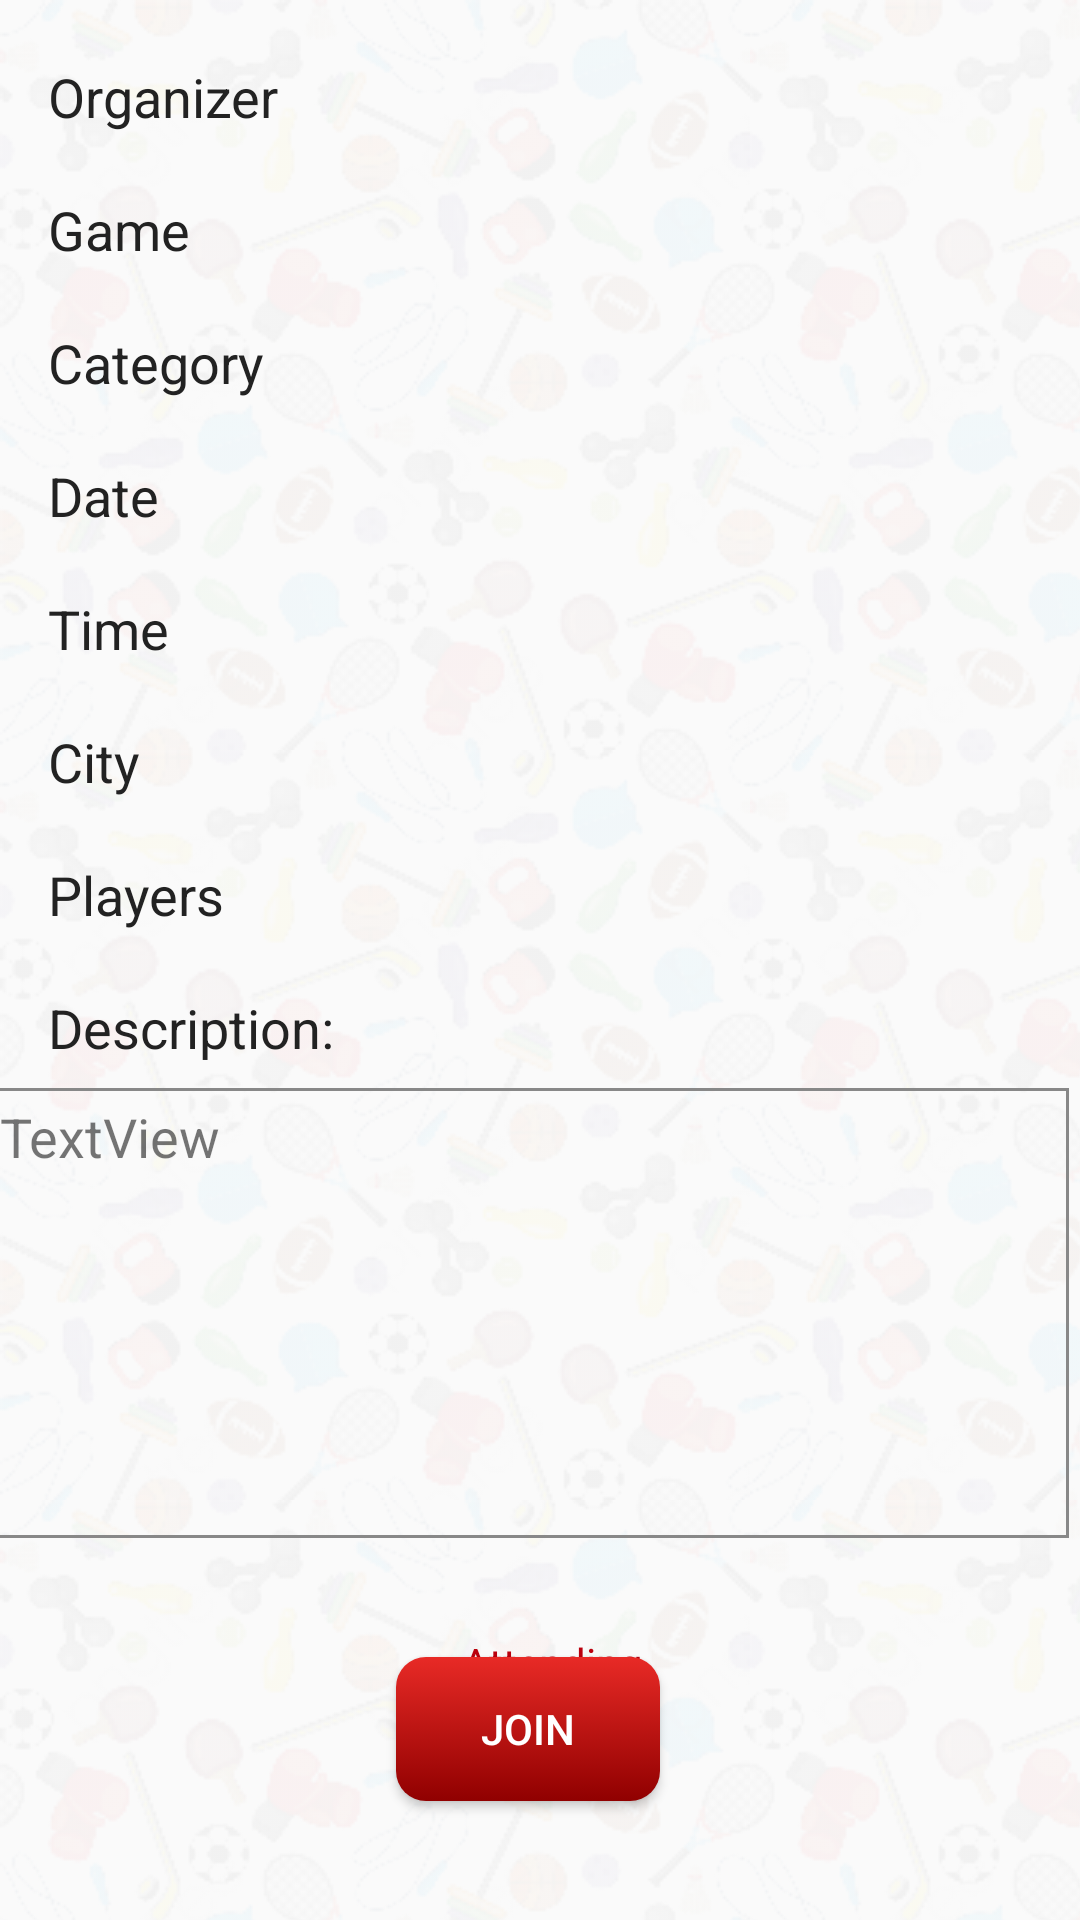

Write the Android layout XML for this screen, with the resource values it uses.
<!-- AndroidManifest.xml: application theme AppTheme -->
<!-- res/layout/activity_view_post.xml -->
<?xml version="1.0" encoding="utf-8"?>
<android.support.constraint.ConstraintLayout xmlns:android="http://schemas.android.com/apk/res/android"
    xmlns:app="http://schemas.android.com/apk/res-auto"
    xmlns:tools="http://schemas.android.com/tools"
    android:layout_width="match_parent"
    android:layout_height="match_parent"
    android:background="@drawable/weak_main_background"
    android:tileMode="repeat"
    tools:context=".ViewPost">


    <ImageView
        android:id="@+id/backImage"
        android:layout_width="350dp"
        android:layout_height="350dp"
        android:layout_gravity="center"
        android:layout_marginBottom="100dp"
        android:alpha="0.2"
        android:gravity="center"
        android:src="@drawable/empty"
        app:layout_constraintBottom_toBottomOf="parent"
        app:layout_constraintEnd_toEndOf="parent"
        app:layout_constraintHorizontal_bias="0.5"
        app:layout_constraintStart_toStartOf="parent"
        app:layout_constraintTop_toTopOf="parent" />

    <TextView
        android:id="@+id/textView7"
        android:layout_width="65dp"
        android:layout_height="wrap_content"
        android:layout_marginTop="20dp"
        android:text="Players"
        android:textColor="@color/blackish"
        android:textSize="18dp"
        app:layout_constraintStart_toStartOf="@+id/textView6"
        app:layout_constraintTop_toBottomOf="@+id/textView6" />

    <TextView
        android:id="@+id/textView6"
        android:layout_width="65dp"
        android:layout_height="wrap_content"
        android:layout_marginTop="20dp"
        android:text="City"
        android:textColor="@color/blackish"
        android:textSize="18dp"
        app:layout_constraintStart_toStartOf="@+id/TextView1"
        app:layout_constraintTop_toBottomOf="@+id/textView5" />

    <TextView
        android:id="@+id/textView4"
        android:layout_width="65dp"
        android:layout_height="wrap_content"
        android:layout_marginTop="20dp"
        android:text="Date"
        android:textColor="@color/blackish"
        android:textSize="18dp"
        app:layout_constraintStart_toStartOf="@+id/textView3"
        app:layout_constraintTop_toBottomOf="@+id/textView3" />

    <TextView
        android:id="@+id/textView5"
        android:layout_width="65dp"
        android:layout_height="wrap_content"
        android:layout_marginTop="20dp"
        android:text="Time"
        android:textColor="@color/blackish"
        android:textSize="18dp"
        app:layout_constraintStart_toStartOf="@+id/TextView1"
        app:layout_constraintTop_toBottomOf="@+id/textView4" />

    <TextView
        android:id="@+id/TextView2"
        android:layout_width="65dp"
        android:layout_height="wrap_content"
        android:layout_marginTop="20dp"
        android:text="Game"
        android:textColor="@color/blackish"
        android:textSize="18dp"
        app:layout_constraintStart_toStartOf="@+id/TextView1"
        app:layout_constraintTop_toBottomOf="@+id/TextView1" />

    <TextView
        android:id="@+id/textView3"
        android:layout_width="80dp"
        android:layout_height="wrap_content"
        android:layout_marginTop="20dp"
        android:text="Category"
        android:textColor="@color/blackish"
        android:textSize="18dp"
        app:layout_constraintStart_toStartOf="@+id/TextView1"
        app:layout_constraintTop_toBottomOf="@+id/TextView2" />

    <TextView
        android:id="@+id/TextView1"
        android:layout_width="90dp"
        android:layout_height="wrap_content"
        android:layout_marginStart="16dp"
        android:layout_marginTop="20dp"
        android:text="Organizer"
        android:textColor="@color/blackish"
        android:textSize="18dp"
        app:layout_constraintStart_toStartOf="parent"
        app:layout_constraintTop_toTopOf="parent" />

    <TextView
        android:id="@+id/organizerTextView"
        android:layout_width="192dp"
        android:layout_height="wrap_content"
        android:layout_marginStart="56dp"
        android:layout_marginTop="2dp"
        android:textSize="18dp"
        app:layout_constraintStart_toEndOf="@+id/TextView1"
        app:layout_constraintTop_toTopOf="@+id/TextView1" />

    <TextView
        android:id="@+id/gameTextView"
        android:layout_width="192dp"
        android:layout_height="wrap_content"
        android:textSize="18dp"
        app:layout_constraintStart_toStartOf="@+id/organizerTextView"
        app:layout_constraintTop_toTopOf="@+id/TextView2" />

    <TextView
        android:id="@+id/categoryTextView"
        android:layout_width="192dp"
        android:layout_height="wrap_content"
        android:textSize="18dp"
        app:layout_constraintStart_toStartOf="@+id/organizerTextView"
        app:layout_constraintTop_toTopOf="@+id/textView3" />

    <TextView
        android:id="@+id/dateTextView"
        android:layout_width="192dp"
        android:layout_height="wrap_content"
        android:textSize="18dp"
        app:layout_constraintStart_toStartOf="@+id/organizerTextView"
        app:layout_constraintTop_toTopOf="@+id/textView4" />

    <TextView
        android:id="@+id/timeTextView"
        android:layout_width="192dp"
        android:layout_height="wrap_content"
        android:textSize="18dp"
        app:layout_constraintStart_toStartOf="@+id/organizerTextView"
        app:layout_constraintTop_toTopOf="@+id/textView5" />

    <TextView
        android:id="@+id/cityTextView"
        android:layout_width="192dp"
        android:layout_height="wrap_content"
        android:textSize="18dp"
        app:layout_constraintStart_toStartOf="@+id/organizerTextView"
        app:layout_constraintTop_toTopOf="@+id/textView6" />

    <TextView
        android:id="@+id/playersTextView"
        android:layout_width="192dp"
        android:layout_height="wrap_content"
        android:textSize="18dp"
        app:layout_constraintStart_toStartOf="@+id/organizerTextView"
        app:layout_constraintTop_toTopOf="@+id/textView7" />


    <Button
        android:id="@+id/joinButton"
        android:layout_width="wrap_content"
        android:layout_height="wrap_content"
        android:background="@drawable/custom_button"
        android:text="Join"
        android:textColor="@color/action_bar_icons"
        app:layout_constraintBottom_toBottomOf="parent"
        app:layout_constraintEnd_toEndOf="@+id/descriptionLayout"
        app:layout_constraintHorizontal_bias="0.5"
        app:layout_constraintStart_toStartOf="@+id/descriptionLayout"
        app:layout_constraintTop_toBottomOf="@+id/descriptionLayout" />

    <TextView
        android:id="@+id/textView2"
        android:layout_width="wrap_content"
        android:layout_height="wrap_content"
        android:layout_marginTop="20dp"
        android:text="Description:"
        android:textColor="@color/blackish"
        android:textSize="18dp"
        app:layout_constraintStart_toStartOf="@+id/TextView1"
        app:layout_constraintTop_toBottomOf="@+id/textView7" />

    <TextView
        android:id="@+id/goingText"
        android:layout_width="wrap_content"
        android:layout_height="wrap_content"
        android:layout_marginStart="8dp"
        android:layout_marginTop="32dp"
        android:text="Attending"
        android:textColor="@color/colorPrimary"
        app:layout_constraintEnd_toEndOf="parent"
        app:layout_constraintHorizontal_bias="0.5"
        app:layout_constraintStart_toStartOf="parent"
        app:layout_constraintTop_toBottomOf="@+id/descriptionLayout" />

    <TextView
        android:id="@+id/descriptionTextView"
        android:layout_width="0dp"
        android:layout_height="0dp"
        android:layout_marginStart="4dp"
        android:layout_marginTop="4dp"
        android:layout_marginEnd="4dp"
        android:layout_marginBottom="4dp"
        android:text="TextView"
        android:textSize="18dp"
        app:layout_constraintBottom_toBottomOf="@+id/descriptionLayout"
        app:layout_constraintEnd_toEndOf="@+id/descriptionLayout"
        app:layout_constraintStart_toStartOf="@+id/descriptionLayout"
        app:layout_constraintTop_toTopOf="@+id/descriptionLayout" />

    <RelativeLayout
        android:id="@+id/descriptionLayout"
        android:layout_width="360dp"
        android:layout_height="150dp"
        android:layout_marginTop="8dp"
        android:layout_marginEnd="8dp"
        android:background="@drawable/rect"
        app:layout_constraintEnd_toEndOf="parent"
        app:layout_constraintHorizontal_bias="0.5"
        app:layout_constraintStart_toStartOf="parent"
        app:layout_constraintTop_toBottomOf="@+id/textView2">


    </RelativeLayout>


</android.support.constraint.ConstraintLayout>
<!-- resources referenced by this layout -->
<resources>
  <color name="action_bar_icons">#FFFFFF</color>
  <color name="blackish">#222222</color>
  <color name="colorPrimary">#ba000d</color>
  <!-- drawable custom_button (drawable-xxhdpi) -->
  <?xml version="1.0" encoding="utf-8"?>
  <selector xmlns:android="http://schemas.android.com/apk/res/android" >
      <item android:state_pressed="true" >
          <shape android:shape="rectangle"  >
              <corners android:radius="10dip" />
              <stroke android:width="1dip" android:color="@color/colorPrimary" />
              <gradient android:angle="-90" android:startColor="@color/colorPrimary" android:endColor="@color/colorPrimary"  />
          </shape>
      </item>
      <item android:state_focused="true">
          <shape android:shape="rectangle"  >
              <corners android:radius="10dip" />
              <stroke android:width="1dip" android:color="@color/colorPrimary" />
              <solid android:color="@color/colorPrimary"/>
          </shape>
      </item>
      <item >
          <shape android:shape="rectangle"  >
              <corners android:radius="10dip" />
              <gradient android:angle="-90" android:startColor="@color/buttonPrimary" android:endColor="@color/buttonSecondary"  />
          </shape>
      </item>
  </selector>
  <!-- drawable rect (drawable) -->
  <shape xmlns:android="http://schemas.android.com/apk/res/android" android:shape="rectangle" >
      <solid android:color="@android:color/transparent" />
      <stroke android:width="1dip" android:color="#888888"/>
  </shape>
  <!-- drawable weak_main_background (drawable-xxhdpi) -->
  <?xml version="1.0" encoding="utf-8"?>
  <bitmap xmlns:android="http://schemas.android.com/apk/res/android"
      android:tileMode="repeat"
      android:alpha="0.5"
      android:src="@drawable/sports_7" />
  <style name="AppTheme" parent="Theme.AppCompat.Light.DarkActionBar">
          
          <item name="colorPrimary">@color/colorPrimary</item>
          <item name="colorPrimaryDark">@color/colorPrimaryDark</item>
          <item name="colorAccent">@color/colorAccent</item>
           
      </style>
  <color name="buttonPrimary">#e82a26</color>
  <color name="buttonSecondary">#900000</color>
  <!-- drawable sports_7: png bitmap (drawable, 60775 bytes) -->
  <color name="colorPrimaryDark">#ba000d</color>
  <color name="colorAccent">#FF4081</color>
</resources>
